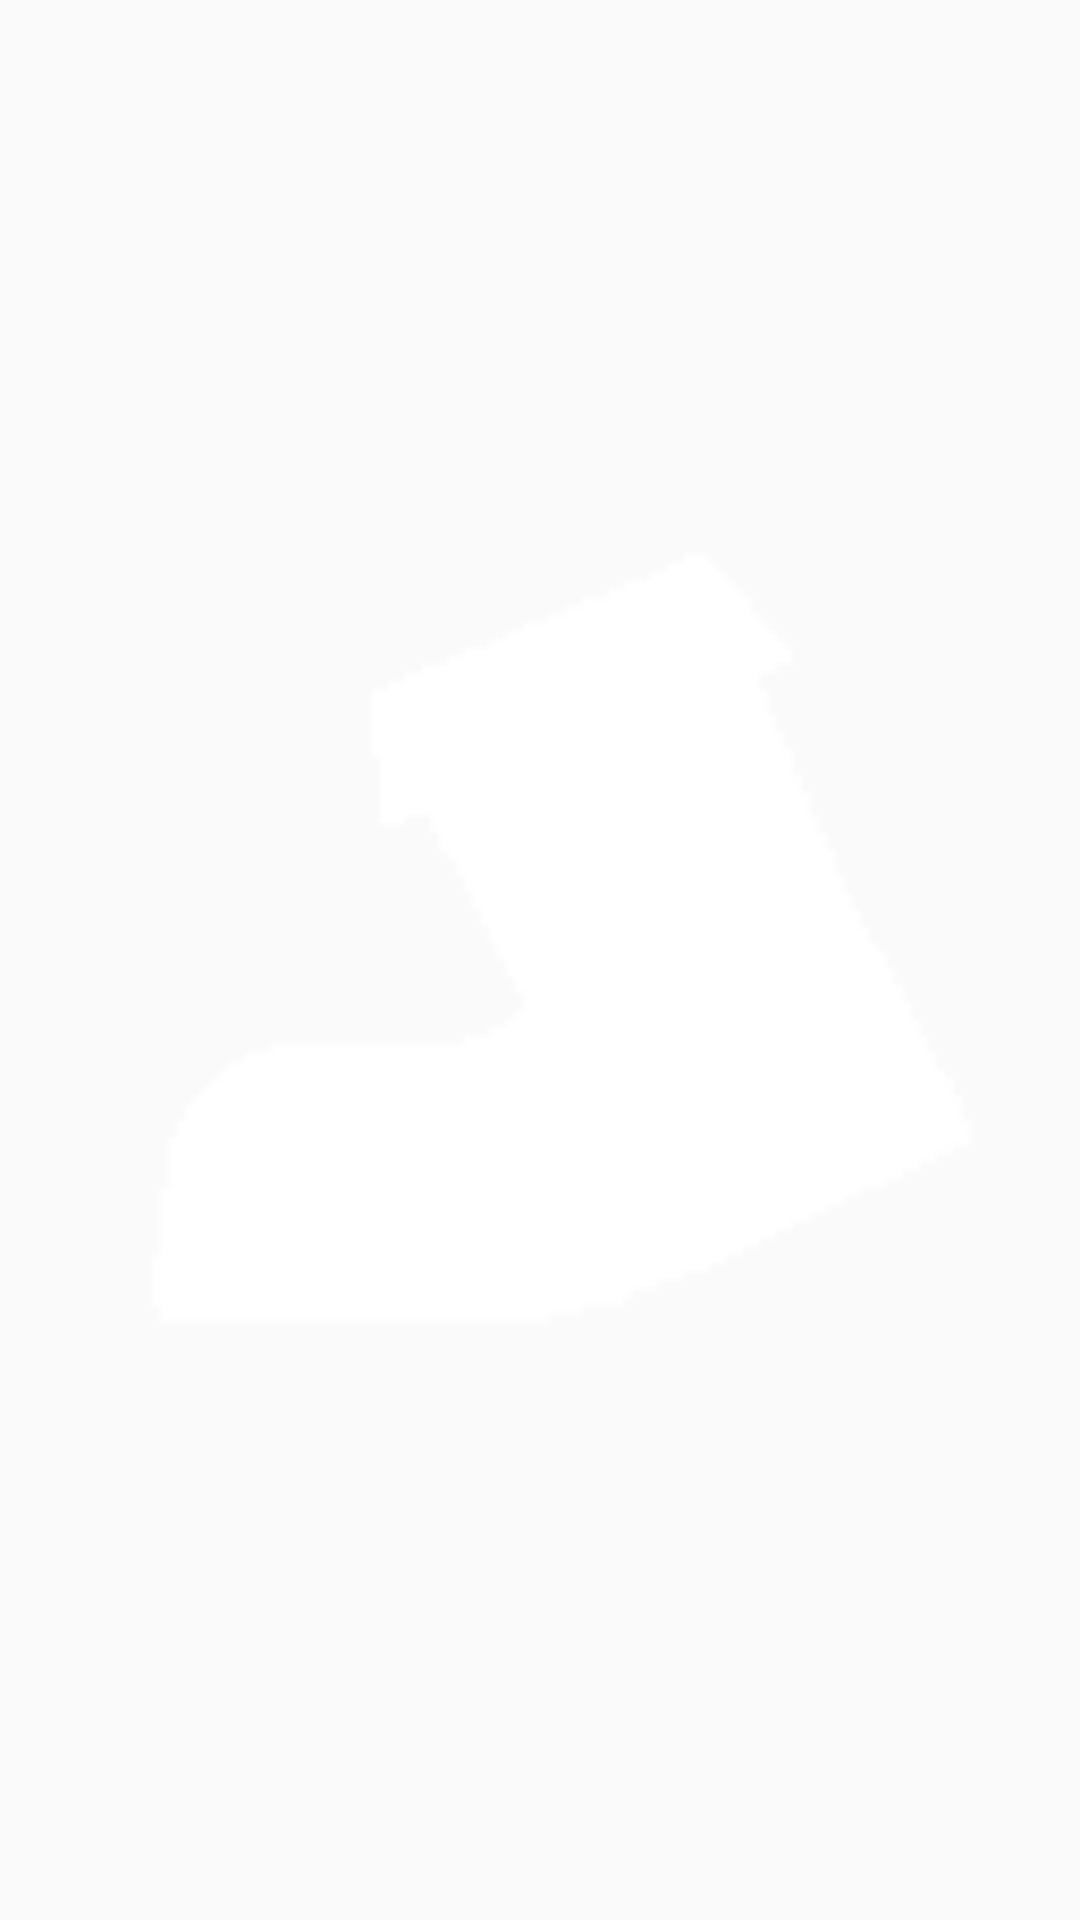

This screen was rendered from an Android layout file. Write that file and the resources it references.
<!-- AndroidManifest.xml: application theme AppTheme -->
<!-- res/layout/fragment_minigame.xml -->
<?xml version="1.0" encoding="utf-8"?>
<LinearLayout xmlns:android="http://schemas.android.com/apk/res/android"
    xmlns:app="http://schemas.android.com/apk/res-auto"
    android:layout_width="match_parent"
    android:layout_height="match_parent"
    android:layout_gravity="center"
    android:gravity="center_horizontal"
    android:orientation="vertical">


    <ImageView
        android:id="@+id/iv_minigame"
        android:layout_width="match_parent"
        android:layout_height="match_parent"
        app:srcCompat="@drawable/ic_minigame" />

</LinearLayout>
<!-- resources referenced by this layout -->
<resources>
  <!-- drawable ic_minigame: png bitmap (drawable-v24, 685 bytes) -->
  <style name="AppTheme" parent="Theme.AppCompat.Light.DarkActionBar">
          
          <item name="colorPrimary">@color/colorPrimary</item>
          <item name="colorPrimaryDark">@color/colorPrimaryDark</item>
          <item name="colorAccent">@color/colorAccent</item>
      </style>
  <!-- not gathered from this repository: default colours our renderer supplied (Android Studio template values) -->
  <color name="colorPrimary">#FF6200EE</color>
  <color name="colorPrimaryDark">#FF3700B3</color>
  <color name="colorAccent">#FF03DAC5</color>
</resources>
